Dataset: data (GitHub, saiwho/ikea-dataset-classification). Classes: bed, chair, dinnerware, wardrobe.

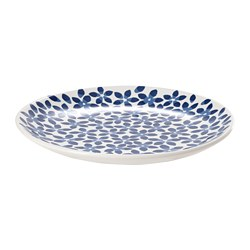
Label: dinnerware

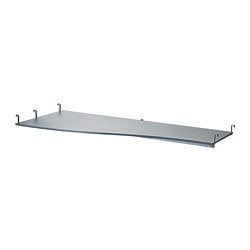
Label: bed

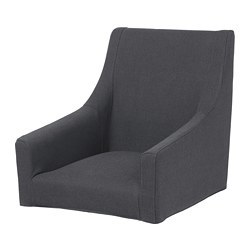
Label: chair

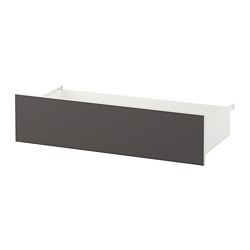
Label: wardrobe

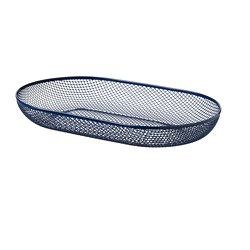
Label: dinnerware

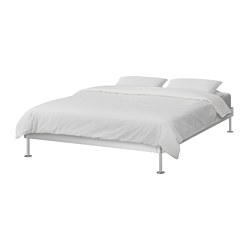
Label: bed
